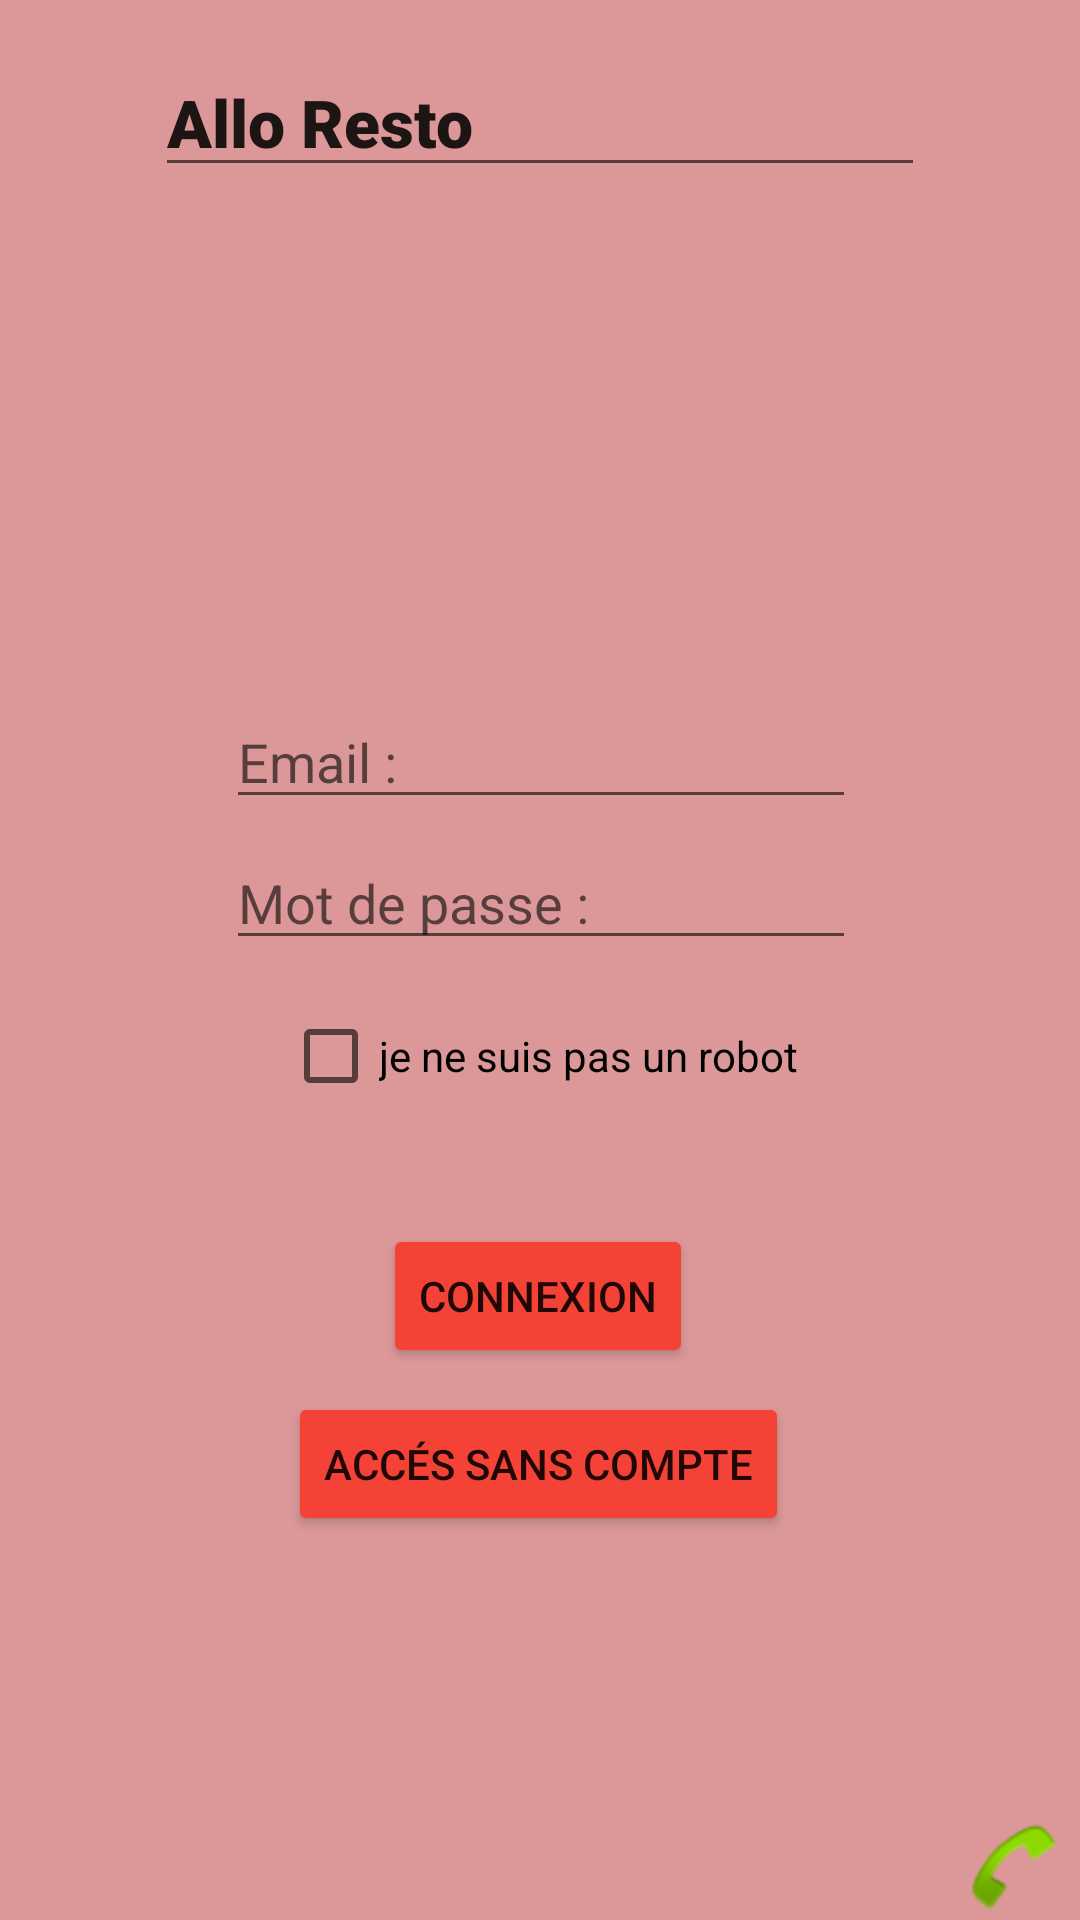

Android layout source for this screen:
<!-- AndroidManifest.xml: application theme Theme.AlloResto -->
<!-- res/layout/activity_home.xml -->
<?xml version="1.0" encoding="utf-8"?>
<androidx.constraintlayout.widget.ConstraintLayout xmlns:android="http://schemas.android.com/apk/res/android"
    xmlns:app="http://schemas.android.com/apk/res-auto"
    xmlns:tools="http://schemas.android.com/tools"
    android:layout_width="match_parent"
    android:layout_height="match_parent"
    android:background="#DC9898"
    tools:context=".HomeActivity">

    <EditText
        android:id="@+id/mainAlloResto"
        android:layout_width="wrap_content"
        android:layout_height="wrap_content"
        android:layout_marginTop="16dp"
        android:ems="10"
        android:fontFamily="sans-serif-black"
        android:inputType="textPersonName"
        android:selectAllOnFocus="false"
        android:text="Allo Resto"
        android:textAllCaps="false"
        android:textAppearance="@style/TextAppearance.AppCompat.Large"
        app:layout_constraintEnd_toEndOf="parent"
        app:layout_constraintStart_toStartOf="parent"
        app:layout_constraintTop_toTopOf="parent" />

    <ImageView
        android:id="@+id/phoneNumber2"
        android:layout_width="40dp"
        android:layout_height="35dp"
        app:layout_constraintBottom_toBottomOf="parent"
        app:layout_constraintEnd_toEndOf="parent"
        app:layout_constraintHorizontal_bias="0.991"
        app:layout_constraintStart_toStartOf="parent"
        app:srcCompat="@android:drawable/sym_action_call" />

    <EditText
        android:id="@+id/email"
        android:layout_width="wrap_content"
        android:layout_height="wrap_content"
        android:ems="10"
        android:hint="Email :"
        android:inputType="textEmailAddress"
        app:layout_constraintBottom_toTopOf="@+id/moDePasse"
        app:layout_constraintEnd_toEndOf="parent"
        app:layout_constraintHorizontal_bias="0.502"
        app:layout_constraintStart_toStartOf="parent"
        app:layout_constraintTop_toBottomOf="@+id/mainAlloResto"
        app:layout_constraintVertical_bias="0.968" />

    <EditText
        android:id="@+id/moDePasse"
        android:layout_width="wrap_content"
        android:layout_height="wrap_content"
        android:layout_marginBottom="320dp"
        android:ems="10"
        android:hint="Mot de passe :"
        android:inputType="numberPassword"
        app:layout_constraintBottom_toBottomOf="parent"
        app:layout_constraintEnd_toEndOf="parent"
        app:layout_constraintHorizontal_bias="0.502"
        app:layout_constraintStart_toStartOf="parent" />

    <CheckBox
        android:id="@+id/checkRobot"
        android:layout_width="wrap_content"
        android:layout_height="wrap_content"
        android:layout_marginTop="8dp"
        android:text="je ne suis pas un robot"
        app:layout_constraintEnd_toEndOf="parent"
        app:layout_constraintStart_toStartOf="parent"
        app:layout_constraintTop_toBottomOf="@+id/moDePasse"
        tools:text="je ne suis pas un robot" />

    <Button
        android:id="@+id/connexion"
        android:layout_width="wrap_content"
        android:layout_height="wrap_content"
        android:layout_marginTop="32dp"
        android:text="Connexion"
        app:backgroundTint="#F44336"
        app:layout_constraintEnd_toEndOf="parent"
        app:layout_constraintHorizontal_bias="0.498"
        app:layout_constraintStart_toStartOf="parent"
        app:layout_constraintTop_toBottomOf="@+id/checkRobot" />

    <Button
        android:id="@+id/withoutConnexion"
        android:layout_width="wrap_content"
        android:layout_height="wrap_content"
        android:layout_marginTop="88dp"
        android:text="Accés sans compte"
        app:backgroundTint="#F44336"
        app:layout_constraintEnd_toEndOf="parent"
        app:layout_constraintHorizontal_bias="0.498"
        app:layout_constraintStart_toStartOf="parent"
        app:layout_constraintTop_toBottomOf="@+id/checkRobot" />

</androidx.constraintlayout.widget.ConstraintLayout>
<!-- resources referenced by this layout -->
<resources>
  <style name="Theme.AlloResto" parent="Theme.MaterialComponents.DayNight.DarkActionBar">
          
          <item name="colorPrimary">@color/purple_500</item>
          <item name="colorPrimaryVariant">@color/purple_700</item>
          <item name="colorOnPrimary">@color/white</item>
          
          <item name="colorSecondary">@color/teal_200</item>
          <item name="colorSecondaryVariant">@color/teal_700</item>
          <item name="colorOnSecondary">@color/black</item>
          
          <item name="android:statusBarColor" tools:targetApi="l">?attr/colorPrimaryVariant</item>
          
      </style>
  <!-- not gathered from this repository: default colours our renderer supplied (Android Studio template values) -->
  <color name="purple_500">#FF6200EE</color>
  <color name="purple_700">#FF3700B3</color>
  <color name="teal_200">#FF03DAC5</color>
  <color name="teal_700">#FF018786</color>
  <color name="black">#FF000000</color>
  <color name="white">#FFFFFFFF</color>
</resources>
